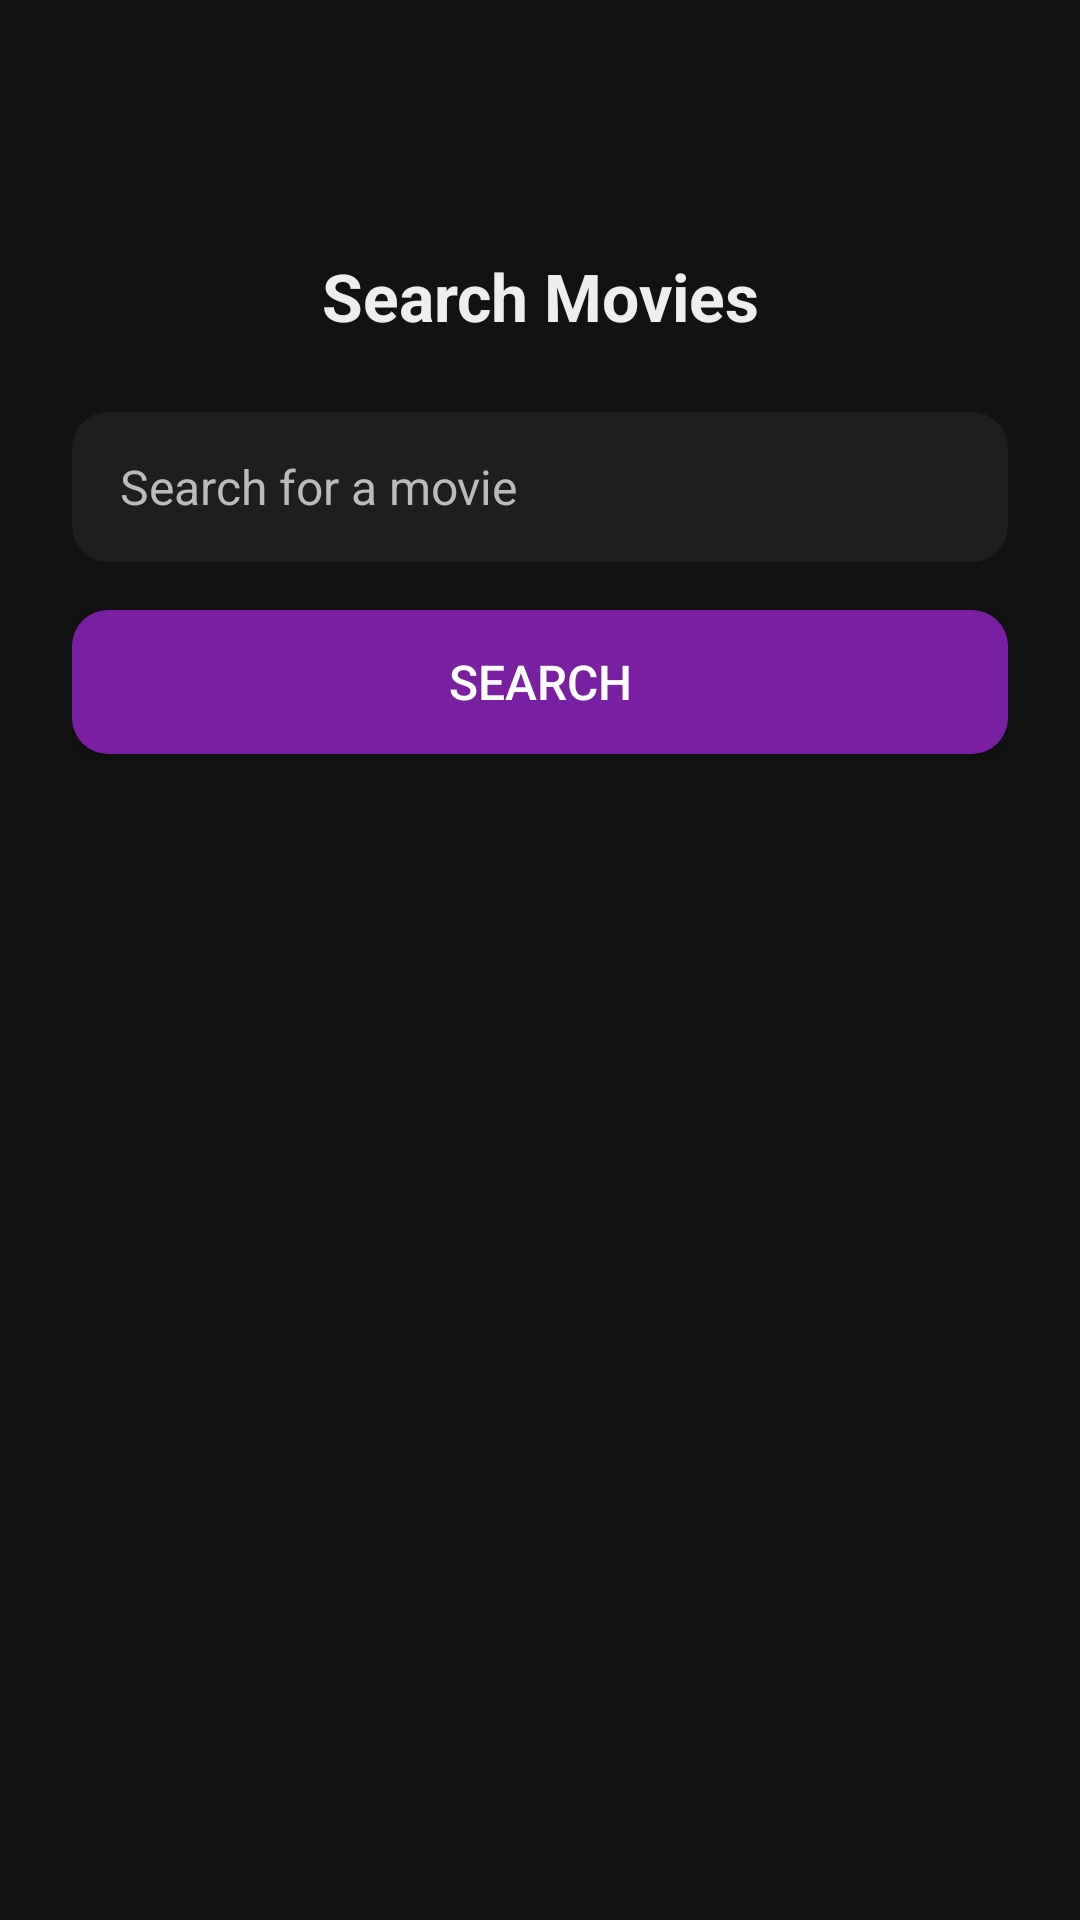

This screen was rendered from an Android layout file. Write that file and the resources it references.
<!-- AndroidManifest.xml: application theme Theme.Assignment2_Valentine_Shong -->
<!-- res/layout/activity_main.xml -->
<?xml version="1.0" encoding="utf-8"?>
<androidx.constraintlayout.widget.ConstraintLayout
    xmlns:android="http://schemas.android.com/apk/res/android"
    xmlns:app="http://schemas.android.com/apk/res-auto"
    xmlns:tools="http://schemas.android.com/tools"
    android:layout_width="match_parent"
    android:layout_height="match_parent"
    android:background="@color/background_dark"
    android:padding="24dp"
    tools:context=".view.MainActivity">

    
    <TextView
        android:id="@+id/titleText"
        android:layout_width="0dp"
        android:layout_height="wrap_content"
        android:text="@string/search_movies"
        android:textColor="@color/text_primary"
        android:textSize="22sp"
        android:textStyle="bold"
        android:gravity="center"
        app:layout_constraintTop_toTopOf="parent"
        app:layout_constraintStart_toStartOf="parent"
        app:layout_constraintEnd_toEndOf="parent"
        android:layout_marginTop="60dp" />

    
    <EditText
        android:id="@+id/searchInput"
        android:layout_width="0dp"
        android:maxWidth="320dp"
        android:layout_height="50dp"
        android:autofillHints="Spider man, Batman, etc."
        android:hint="@string/search_for_a_movie"
        android:textColor="@color/white"
        android:textColorHint="@color/text_secondary"
        android:background="@drawable/rounded_edittext"
        android:paddingHorizontal="16dp"
        android:inputType="text"
        android:textSize="16sp"
        app:layout_constraintTop_toBottomOf="@id/titleText"
        app:layout_constraintStart_toStartOf="parent"
        app:layout_constraintEnd_toEndOf="parent"
        android:layout_marginTop="24dp" />

    
    <Button
        android:id="@+id/searchButton"
        android:layout_width="0dp"
        android:maxWidth="320dp"
        android:layout_height="48dp"
        android:text="@string/search"
        android:textColor="@color/white"
        android:textSize="16sp"
        android:backgroundTint="@color/accent_purple"
        android:background="@drawable/rounded_button"
        app:layout_constraintTop_toBottomOf="@id/searchInput"
        app:layout_constraintStart_toStartOf="parent"
        app:layout_constraintEnd_toEndOf="parent"
        android:layout_marginTop="16dp" />

    
    <androidx.recyclerview.widget.RecyclerView
        android:id="@+id/movieList"
        android:layout_width="0dp"
        android:layout_height="0dp"
        android:scrollbars="vertical"
        android:contentDescription="@string/movie_list_description"
        app:layout_constraintTop_toBottomOf="@id/searchButton"
        app:layout_constraintStart_toStartOf="parent"
        app:layout_constraintEnd_toEndOf="parent"
        app:layout_constraintBottom_toBottomOf="parent"
        android:layout_marginTop="16dp" />

</androidx.constraintlayout.widget.ConstraintLayout>
<!-- resources referenced by this layout -->
<resources>
  <color name="accent_purple">#7B1FA2</color>
  <color name="background_dark">#121212</color>
  <color name="text_primary">#EEEEEE</color>
  <color name="text_secondary">#BBBBBB</color>
  <color name="white">#FFFFFFFF</color>
  <!-- drawable rounded_button (drawable) -->
  <shape xmlns:android="http://schemas.android.com/apk/res/android"
      android:shape="rectangle">
      <solid android:color="#7B1FA2"/>
      <corners android:radius="12dp"/>
  </shape>
  <!-- drawable rounded_edittext (drawable) -->
  <shape xmlns:android="http://schemas.android.com/apk/res/android"
      android:shape="rectangle">
      <solid android:color="#1E1E1E"/>
      <corners android:radius="12dp"/>
      <padding android:left="12dp" android:top="12dp" android:right="12dp" android:bottom="12dp"/>
  </shape>
  <string name="movie_list_description">List of searched movies</string>
  <string name="search">Search</string>
  <string name="search_for_a_movie">Search for a movie</string>
  <string name="search_movies">Search Movies</string>
  <style name="Theme.Assignment2_Valentine_Shong" parent="Base.Theme.Assignment2_Valentine_Shong" />
  <style name="Base.Theme.Assignment2_Valentine_Shong" parent="Theme.Material3.DayNight.NoActionBar">
          
          
      </style>
</resources>
